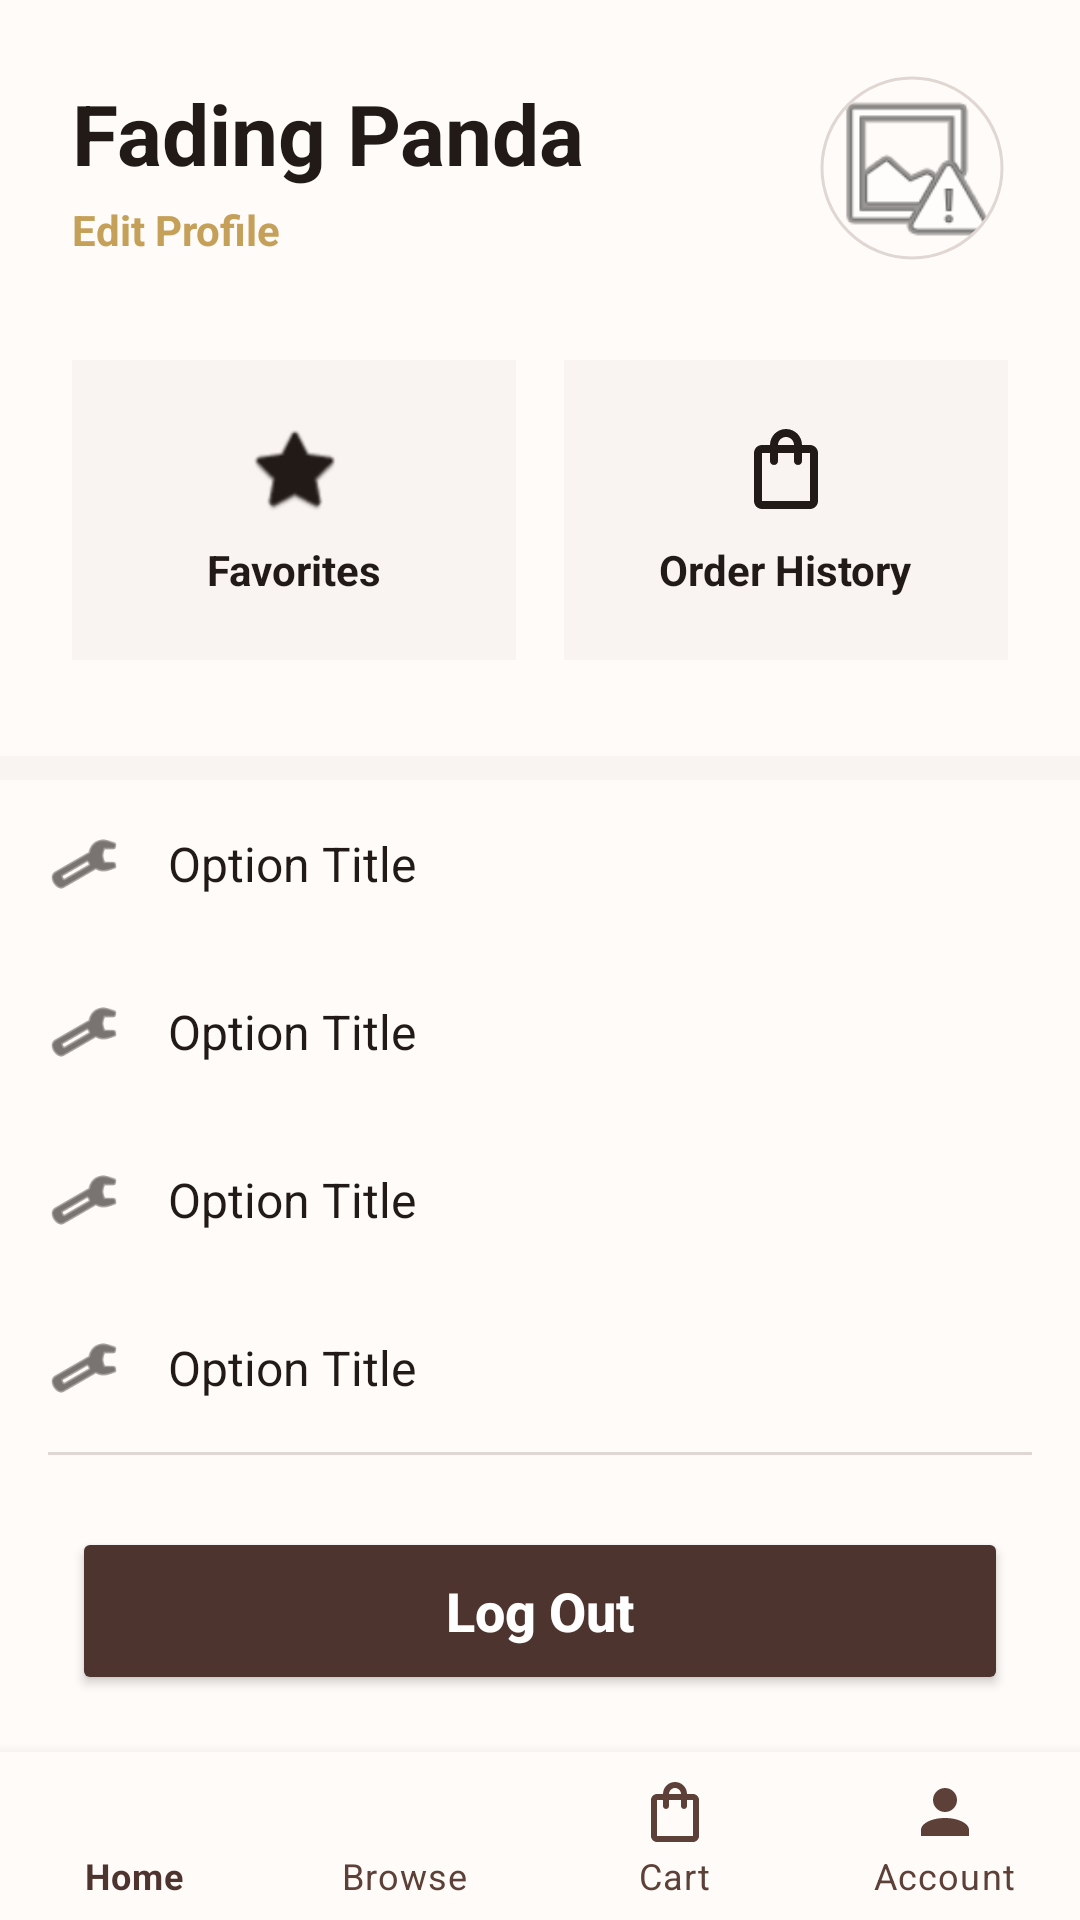

Layout XML and referenced resources for this Android screen:
<!-- AndroidManifest.xml: application theme Theme.Local_db -->
<!-- res/layout/activity_profile.xml -->
<?xml version="1.0" encoding="utf-8"?>
<androidx.coordinatorlayout.widget.CoordinatorLayout xmlns:android="http://schemas.android.com/apk/res/android"
    xmlns:app="http://schemas.android.com/apk/res-auto"
    xmlns:tools="http://schemas.android.com/tools"
    android:layout_width="match_parent"
    android:layout_height="match_parent"
    android:background="@color/coffee_background">

    
    <androidx.core.widget.NestedScrollView
        android:layout_width="match_parent"
        android:layout_height="match_parent">

        <LinearLayout
            android:layout_width="match_parent"
            android:layout_height="wrap_content"
            android:orientation="vertical">

            
            <LinearLayout
                android:layout_width="match_parent"
                android:layout_height="wrap_content"
                android:gravity="center_vertical"
                android:orientation="horizontal"
                android:padding="24dp">

                <LinearLayout
                    android:layout_width="0dp"
                    android:layout_height="wrap_content"
                    android:layout_weight="1"
                    android:orientation="vertical">

                    
                    <TextView
                        android:id="@+id/tvProfileName"
                        android:layout_width="wrap_content"
                        android:layout_height="wrap_content"
                        android:text="@string/user_name_sample"
                        android:textColor="@color/black"
                        android:textSize="28sp"
                        android:textStyle="bold" />

                    
                    <TextView
                        android:id="@+id/tvViewProfile"
                        android:layout_width="wrap_content"
                        android:layout_height="wrap_content"
                        android:layout_marginTop="4dp"
                        android:text="@string/edit_profile"
                        android:textColor="@color/coffee_accent"
                        android:textSize="14sp"
                        android:textStyle="bold" />
                </LinearLayout>

                
                <com.google.android.material.imageview.ShapeableImageView
                    android:id="@+id/ivProfileImage"
                    android:layout_width="64dp"
                    android:layout_height="64dp"
                    android:padding="2dp"
                    android:scaleType="centerCrop"
                    android:src="@android:drawable/ic_menu_report_image"
                    app:shapeAppearanceOverlay="@style/Circle"
                    app:strokeColor="@color/grey_medium"
                    app:strokeWidth="1dp" />
            </LinearLayout>

            
            <LinearLayout
                android:layout_width="match_parent"
                android:layout_height="wrap_content"
                android:orientation="horizontal"
                android:paddingHorizontal="16dp"
                android:paddingBottom="24dp">

                
                <LinearLayout
                    android:id="@+id/btnFavorites"
                    android:layout_width="0dp"
                    android:layout_height="100dp"
                    android:layout_margin="8dp"
                    android:layout_weight="1"
                    android:background="@color/grey_light"
                    android:clickable="true"
                    android:focusable="true"
                    android:gravity="center"
                    android:orientation="vertical">
                    <ImageView android:layout_width="32dp" android:layout_height="32dp" android:src="@android:drawable/btn_star_big_on" app:tint="@color/black" android:contentDescription="@string/favorites"/>
                    <TextView android:layout_width="wrap_content" android:layout_height="wrap_content" android:layout_marginTop="8dp" android:text="@string/favorites" android:textColor="@color/black" android:textStyle="bold"/>
                </LinearLayout>

                
                <LinearLayout
                    android:id="@+id/btnOrderHistory"
                    android:layout_width="0dp"
                    android:layout_height="100dp"
                    android:layout_margin="8dp"
                    android:layout_weight="1"
                    android:background="@color/grey_light"
                    android:clickable="true"
                    android:focusable="true"
                    android:gravity="center"
                    android:orientation="vertical">
                    <ImageView android:layout_width="32dp" android:layout_height="32dp" android:src="@drawable/ic_shopping_bag" app:tint="@color/black" android:contentDescription="@string/order_history"/>
                    <TextView android:layout_width="wrap_content" android:layout_height="wrap_content" android:layout_marginTop="8dp" android:text="@string/order_history" android:textColor="@color/black" android:textStyle="bold"/>
                </LinearLayout>

            </LinearLayout>

            
            <View
                android:layout_width="match_parent"
                android:layout_height="8dp"
                android:background="@color/grey_light" />

            
            <include layout="@layout/item_profile_option" android:id="@+id/optionRewards" />
            <include layout="@layout/item_profile_option" android:id="@+id/optionSettings" />
            <include layout="@layout/item_profile_option" android:id="@+id/optionPromotions" />
            <include layout="@layout/item_profile_option" android:id="@+id/optionHelp" />

            
            <View
                android:layout_width="match_parent"
                android:layout_height="1dp"
                android:layout_marginHorizontal="16dp"
                android:background="@color/grey_medium" />

            
            <Button
                android:id="@+id/btnLogoutAction"
                android:layout_width="match_parent"
                android:layout_height="56dp"
                android:layout_margin="24dp"
                android:backgroundTint="@color/coffee_primary"
                android:text="@string/log_out"
                android:textAllCaps="false"
                android:textColor="@color/white"
                android:textSize="18sp"
                android:textStyle="bold" />

        </LinearLayout>
    </androidx.core.widget.NestedScrollView>

    
    <com.google.android.material.bottomnavigation.BottomNavigationView
        android:id="@+id/bottomNav"
        android:layout_width="match_parent"
        android:layout_height="wrap_content"
        android:layout_gravity="bottom"
        android:background="@color/coffee_background"
        app:itemIconTint="@color/bottom_nav_color"
        app:itemTextColor="@color/bottom_nav_color"
        app:labelVisibilityMode="labeled"
        app:itemHorizontalTranslationEnabled="false"
        app:menu="@menu/bottom_nav_menu" />

</androidx.coordinatorlayout.widget.CoordinatorLayout>
<!-- res/layout/item_profile_option.xml (included above) -->
<?xml version="1.0" encoding="utf-8"?>
<LinearLayout xmlns:android="http://schemas.android.com/apk/res/android"
    android:layout_width="match_parent"
    android:layout_height="wrap_content"
    android:background="?attr/selectableItemBackground"
    android:clickable="true"
    android:focusable="true"
    android:gravity="center_vertical"
    android:orientation="horizontal"
    android:padding="16dp">

    <ImageView
        android:id="@+id/ivOptionIcon"
        android:layout_width="24dp"
        android:layout_height="24dp"
        android:src="@android:drawable/ic_menu_preferences"
        android:tint="@color/black" />

    <TextView
        android:id="@+id/tvOptionTitle"
        android:layout_width="0dp"
        android:layout_height="wrap_content"
        android:layout_marginStart="16dp"
        android:layout_weight="1"
        android:text="Option Title"
        android:textColor="@color/black"
        android:textSize="16sp" />

</LinearLayout>
<!-- resources referenced by this layout -->
<resources>
  <color name="black">#211A17</color>
  <color name="coffee_accent">#C5A059</color>
  <color name="coffee_background">#FFFBF8</color>
  <color name="coffee_primary">#4E342E</color>
  <color name="grey_light">#F9F4F2</color>
  <color name="grey_medium">#E0D7D3</color>
  <color name="white">#FFFFFF</color>
  <!-- drawable ic_shopping_bag (drawable) -->
  <?xml version="1.0" encoding="utf-8"?>
  <vector xmlns:android="http://schemas.android.com/apk/res/android"
      android:width="24dp"
      android:height="24dp"
      android:viewportWidth="24"
      android:viewportHeight="24">
      <path
          android:fillColor="#FF000000"
          android:pathData="M18,6h-2c0,-2.21 -1.79,-4 -4,-4S8,3.79 8,6H6c-1.1,0 -2,0.9 -2,2v12c0,1.1 0.9,2 2,2h12c1.1,0 2,-0.9 2,-2V8c0,-1.1 -0.9,-2 -2,-2zM12,4c1.1,0 2,0.9 2,2H10c0,-1.1 0.9,-2 2,-2zM18,20H6V8h2v2c0,0.55 0.45,1 1,1s1,-0.45 1,-1V8h4v2c0,0.55 0.45,1 1,1s1,-0.45 1,-1V8h2v12z" />
  </vector>
  <string name="edit_profile">Edit Profile</string>
  <string name="favorites">Favorites</string>
  <string name="log_out">Log Out</string>
  <string name="order_history">Order History</string>
  <string name="user_name_sample">Fading Panda</string>
  <style name="Circle">
          <item name="cornerSize">50%</item>
      </style>
  <style name="Theme.Local_db" parent="Theme.MaterialComponents.DayNight.NoActionBar">
          
          <item name="colorPrimary">@color/coffee_primary</item>
          <item name="colorPrimaryVariant">@color/black</item>
          <item name="colorOnPrimary">@color/white</item>
          
          <item name="colorSecondary">@color/coffee_accent</item>
          <item name="colorSecondaryVariant">@color/coffee_accent</item>
          <item name="colorOnSecondary">@color/white</item>
  
          
          <item name="android:windowBackground">@color/coffee_background</item>
  
          
          <item name="android:statusBarColor">@color/coffee_background</item>
          <item name="android:windowLightStatusBar">true</item>
      </style>
</resources>
